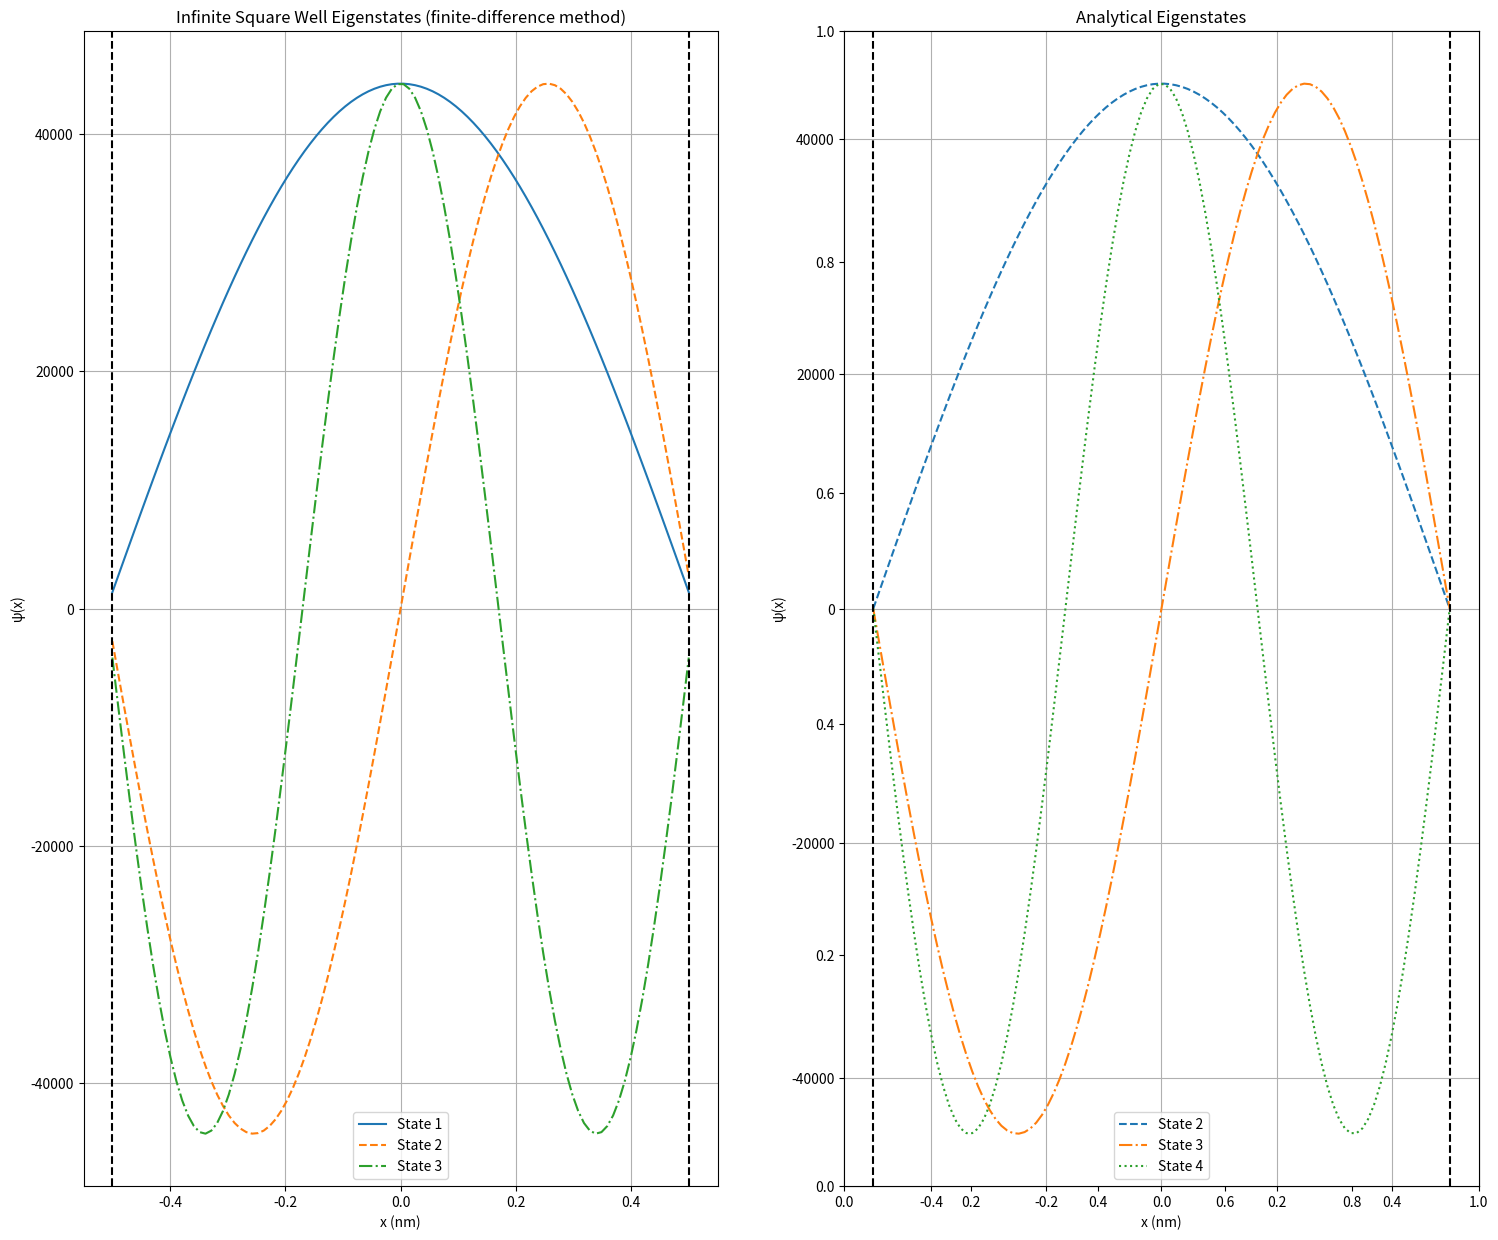

The matplotlib source for this figure:
import numpy as np
import matplotlib.pyplot as plt

hbar = 1.05457e-34
m = 9.109e-31
a = 1e-9
N = 100

# Symmetric well
x = np.linspace(-a/2,a/2,N)
dx = x[1] - x[0]
coeff = (-1*hbar**2)/(2*m*dx**2)

H = np.zeros((N,N))
for i in range(N):
    H[i,i] = -2
    if i > 0:
        H[i,i-1] = 1
    if i < N-1:
        H[i,i+1] = 1

H = coeff*H
eigen_value, eigen_vector = np.linalg.eigh(H)

fig = plt.figure(figsize=(18, 15))
linestyles = ['-', '--', '-.', ':']

ax = fig.add_subplot(1,2,1)
for i in range(3):
    psi = eigen_vector[:,i]
    norm = np.sqrt(np.trapezoid(np.abs(psi)**2, x))  # continuous normalization
    psi = psi / norm
    ax.plot(x*1e9, psi , linestyle=linestyles[i % len(linestyles)], label=f"State {i+1}")
ax.axvline(-a*1e9/2, color="k", linestyle="--")
ax.axvline(a*1e9/2, color="k", linestyle="--")
ax.set_xlabel("x (nm)")
ax.set_ylabel("ψ(x)")
ax.set_title("Infinite Square Well Eigenstates (finite-difference method)")
ax.legend()
ax.grid(True)

ax1 = fig.add_subplot(1,2,2)

ax1 = fig.add_subplot(1,2,2)
for n in range(1,4):
    if n % 2 == 0:  # even n → sine
        psi_n = np.sqrt(2/a) * np.sin(n*np.pi*x/a)
    else:           # odd n → cosine
        psi_n = np.sqrt(2/a) * np.cos(n*np.pi*x/a)
    ax1.plot(x*1e9,psi_n, linestyle=linestyles[n % len(linestyles)], label=f"State {n+1}")
ax1.axvline(-a*1e9/2, color="k", linestyle="--")
ax1.axvline(a*1e9/2, color="k", linestyle="--")
ax1.set_xlabel("x (nm)")
ax1.set_ylabel("ψ(x)")
ax1.set_title("Analytical Eigenstates")
ax1.legend()
ax1.grid(True)

plt.show()
